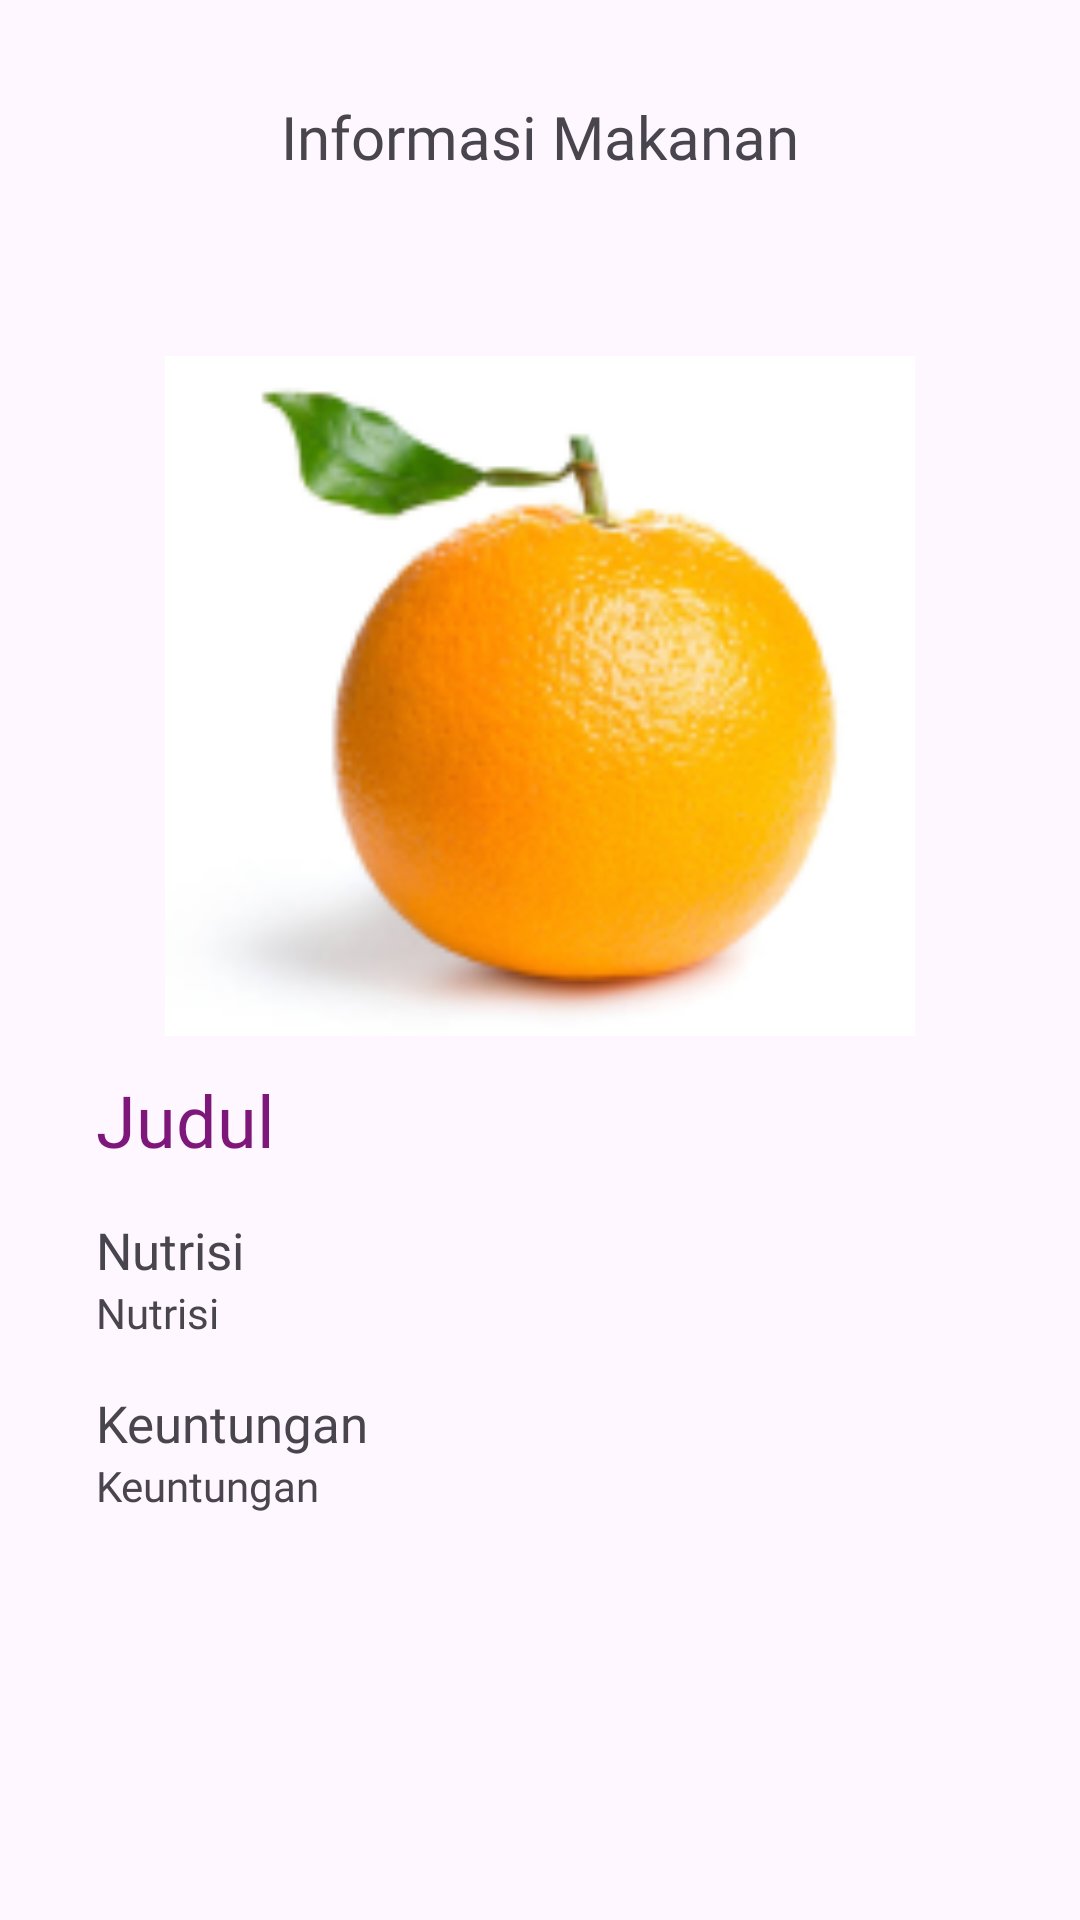

Write the Android layout XML for this screen, with the resource values it uses.
<!-- AndroidManifest.xml: application theme Theme.Skinsolve -->
<!-- res/layout/fragment_food_information.xml -->
<?xml version="1.0" encoding="utf-8"?>
<FrameLayout xmlns:android="http://schemas.android.com/apk/res/android"
    xmlns:app="http://schemas.android.com/apk/res-auto"
    xmlns:tools="http://schemas.android.com/tools"
    android:layout_width="match_parent"
    android:layout_height="match_parent"
    tools:context=".FoodInformationFragment">

    <androidx.constraintlayout.widget.ConstraintLayout
        android:layout_width="match_parent"
        android:layout_height="match_parent">

        
        <ImageView
            android:id="@+id/mnBack"
            android:layout_width="20dp"
            android:layout_height="20dp"
            android:layout_marginStart="32dp"
            android:contentDescription="@string/app_name"
            android:src="@drawable/ic_arrow_back"
            app:layout_constraintBottom_toBottomOf="@+id/tvTitle"
            app:layout_constraintStart_toStartOf="parent"
            app:layout_constraintTop_toTopOf="@id/tvTitle" />

        <TextView
            android:id="@+id/tvTitle"
            android:layout_width="0dp"
            android:layout_height="wrap_content"
            android:layout_marginTop="32dp"
            android:fontFamily="@font/poppins_bold"
            android:text="@string/foodinformation"
            android:textAlignment="center"
            android:textSize="20sp"
            app:layout_constraintEnd_toEndOf="parent"
            app:layout_constraintStart_toStartOf="parent"
            app:layout_constraintTop_toTopOf="parent" />

        
        <ScrollView
            android:layout_width="match_parent"
            android:layout_height="0dp"
            android:layout_marginTop="16dp"
            android:fillViewport="true"
            app:layout_constraintTop_toBottomOf="@+id/tvTitle"
            app:layout_constraintBottom_toBottomOf="parent">

            <androidx.constraintlayout.widget.ConstraintLayout
                android:layout_width="match_parent"
                android:layout_height="wrap_content">

                <ImageView
                    android:id="@+id/ivFood"
                    android:layout_width="250dp"
                    android:layout_height="250dp"
                    android:layout_marginStart="32dp"
                    android:layout_marginTop="32dp"
                    android:layout_marginEnd="32dp"
                    android:src="@drawable/orange"
                    app:layout_constraintEnd_toEndOf="parent"
                    app:layout_constraintStart_toStartOf="parent"
                    app:layout_constraintTop_toTopOf="parent" />

                <TextView
                    android:id="@+id/tvName"
                    android:layout_width="0dp"
                    android:layout_height="wrap_content"
                    android:layout_marginStart="32dp"
                    android:layout_marginEnd="32dp"
                    android:fontFamily="@font/poppins_bold"
                    android:text="@string/title"
                    android:textColor="@color/dasar"
                    android:textSize="24sp"
                    app:layout_constraintEnd_toEndOf="parent"
                    app:layout_constraintStart_toStartOf="parent"
                    app:layout_constraintTop_toBottomOf="@+id/ivFood" />

                <TextView
                    android:id="@+id/tvTitlenutrition"
                    android:layout_width="0dp"
                    android:layout_height="wrap_content"
                    android:layout_marginTop="16dp"
                    android:textSize="17sp"
                    android:fontFamily="@font/poppins_bold"
                    android:text="@string/nutrition"
                    app:layout_constraintEnd_toEndOf="@+id/tvName"
                    app:layout_constraintStart_toStartOf="@+id/tvName"
                    app:layout_constraintTop_toBottomOf="@+id/tvName" />

                <TextView
                    android:id="@+id/nutrition"
                    android:layout_width="0dp"
                    android:layout_height="wrap_content"
                    android:fontFamily="@font/poppins_regular"
                    android:text="@string/nutrition"
                    app:layout_constraintEnd_toEndOf="@+id/tvTitlenutrition"
                    app:layout_constraintStart_toStartOf="@+id/tvTitlenutrition"
                    app:layout_constraintTop_toBottomOf="@+id/tvTitlenutrition" />

                <TextView
                    android:id="@+id/tvTitleBenefits"
                    android:layout_width="0dp"
                    android:layout_height="wrap_content"
                    android:layout_marginTop="16dp"
                    android:fontFamily="@font/poppins_bold"
                    android:text="@string/benefits"
                    android:textSize="17sp"
                    app:layout_constraintEnd_toEndOf="@+id/nutrition"
                    app:layout_constraintStart_toStartOf="@+id/nutrition"
                    app:layout_constraintTop_toBottomOf="@+id/nutrition" />

                <TextView
                    android:id="@+id/tvBenefits"
                    android:layout_width="0dp"
                    android:layout_height="wrap_content"
                    android:fontFamily="@font/poppins_regular"
                    android:text="@string/benefits"
                    app:layout_constraintEnd_toEndOf="@+id/tvTitleBenefits"
                    app:layout_constraintStart_toStartOf="@+id/tvTitleBenefits"
                    app:layout_constraintTop_toBottomOf="@+id/tvTitleBenefits" />

            </androidx.constraintlayout.widget.ConstraintLayout>

        </ScrollView>
    </androidx.constraintlayout.widget.ConstraintLayout>

</FrameLayout>
<!-- resources referenced by this layout -->
<resources>
  <color name="dasar">#7E177A</color>
  <!-- drawable orange: png bitmap (drawable, 29606 bytes) -->
  <string name="app_name">skinsolve</string>
  <string name="benefits">Keuntungan</string>
  <string name="foodinformation">Informasi Makanan</string>
  <string name="nutrition">Nutrisi</string>
  <string name="title">Judul</string>
  <style name="Theme.Skinsolve" parent="Base.Theme.Skinsolve" />
  <style name="Base.Theme.Skinsolve" parent="Theme.Material3.DayNight.NoActionBar">
          
           <item name="colorPrimary">@color/colorPrimary</item>
      </style>
  <color name="colorPrimary">#7E177A</color>
</resources>
